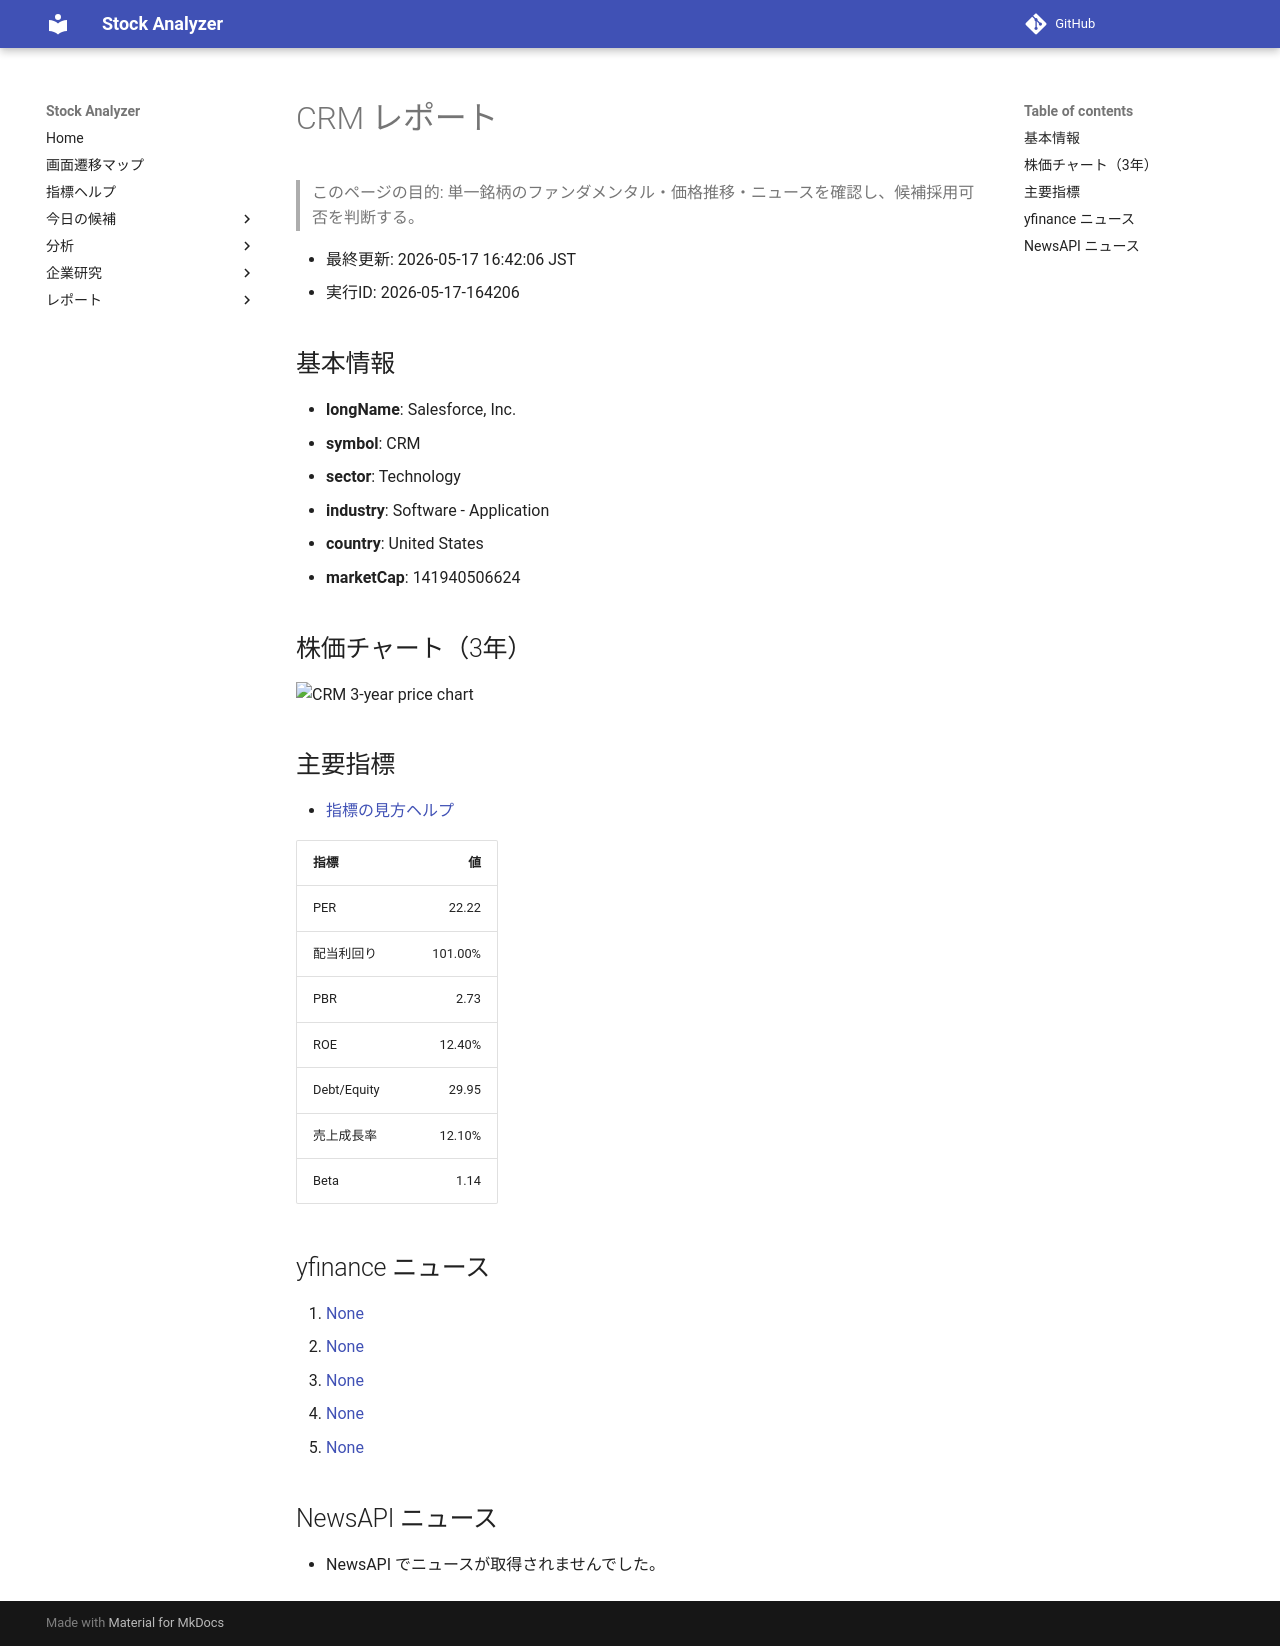

repository: Yumi-note/Making-APP · page: reports/2026-05-17/164206/CRM/index.html · generator: mkdocs

# CRM レポート

> このページの目的: 単一銘柄のファンダメンタル・価格推移・ニュースを確認し、候補採用可否を判断する。

- 最終更新: 2026-05-17 16:42:06 JST
- 実行ID: 2026-05-17-164206

## 基本情報

- **longName**: Salesforce, Inc.
- **symbol**: CRM
- **sector**: Technology
- **industry**: Software - Application
- **country**: United States
- **marketCap**: 141940506624

## 株価チャート（3年）

![CRM 3-year price chart](CRM_3y.png)

## 主要指標

- [指標の見方ヘルプ](../../../../indicators.md)

| 指標 | 値 |
|---|---:|
| PER | 22.22 |
| 配当利回り | 101.00% |
| PBR | 2.73 |
| ROE | 12.40% |
| Debt/Equity | 29.95 |
| 売上成長率 | 12.10% |
| Beta | 1.14 |

## yfinance ニュース

1. [None](None)
2. [None](None)
3. [None](None)
4. [None](None)
5. [None](None)

## NewsAPI ニュース

- NewsAPI でニュースが取得されませんでした。
